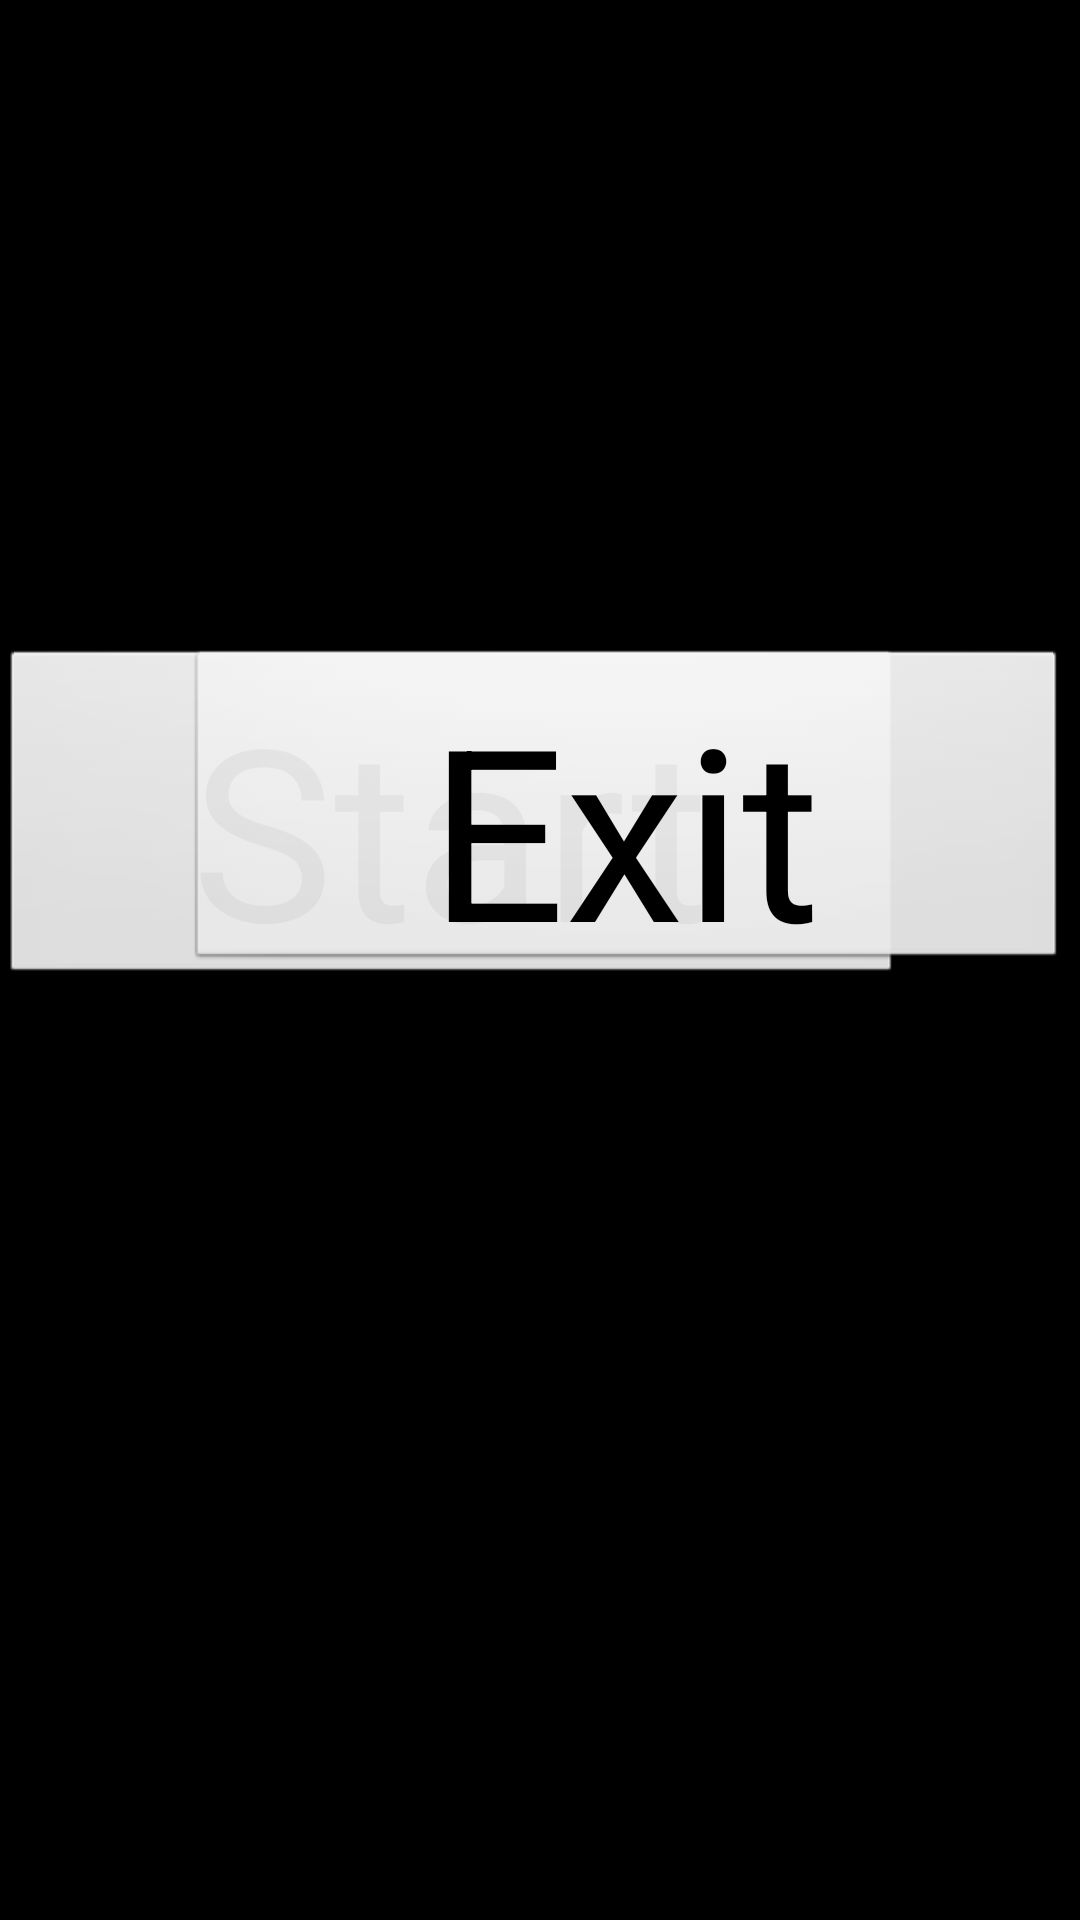

Android layout source for this screen:
<!-- AndroidManifest.xml: activity theme android:Theme.NoTitleBar.Fullscreen -->
<!-- res/layout/activity_main.xml -->
<?xml version="1.0" encoding="utf-8"?>
<androidx.constraintlayout.widget.ConstraintLayout xmlns:android="http://schemas.android.com/apk/res/android"
    xmlns:app="http://schemas.android.com/apk/res-auto"
    xmlns:tools="http://schemas.android.com/tools"
    android:screenOrientation="landscape"
    android:layout_width="match_parent"
    android:layout_height="match_parent"
    tools:context=".MainActivity">


    <Button
        android:id="@+id/startbottum"
        android:layout_width="301dp"
        android:layout_height="113dp"
        android:layout_marginTop="216dp"
        android:text="Start"
        android:textSize="80dp"
        app:layout_constraintStart_toStartOf="parent"
        app:layout_constraintTop_toTopOf="parent" />

    <Button
        android:id="@+id/exitbottum"
        android:layout_width="294dp"
        android:layout_height="108dp"
        android:layout_marginTop="216dp"
        android:layout_marginEnd="4dp"
        android:text="Exit"
        android:textSize="80dp"
        app:layout_constraintEnd_toEndOf="parent"
        app:layout_constraintTop_toTopOf="parent" />

</androidx.constraintlayout.widget.ConstraintLayout>
<!-- resources referenced by this layout -->
<resources>

</resources>
